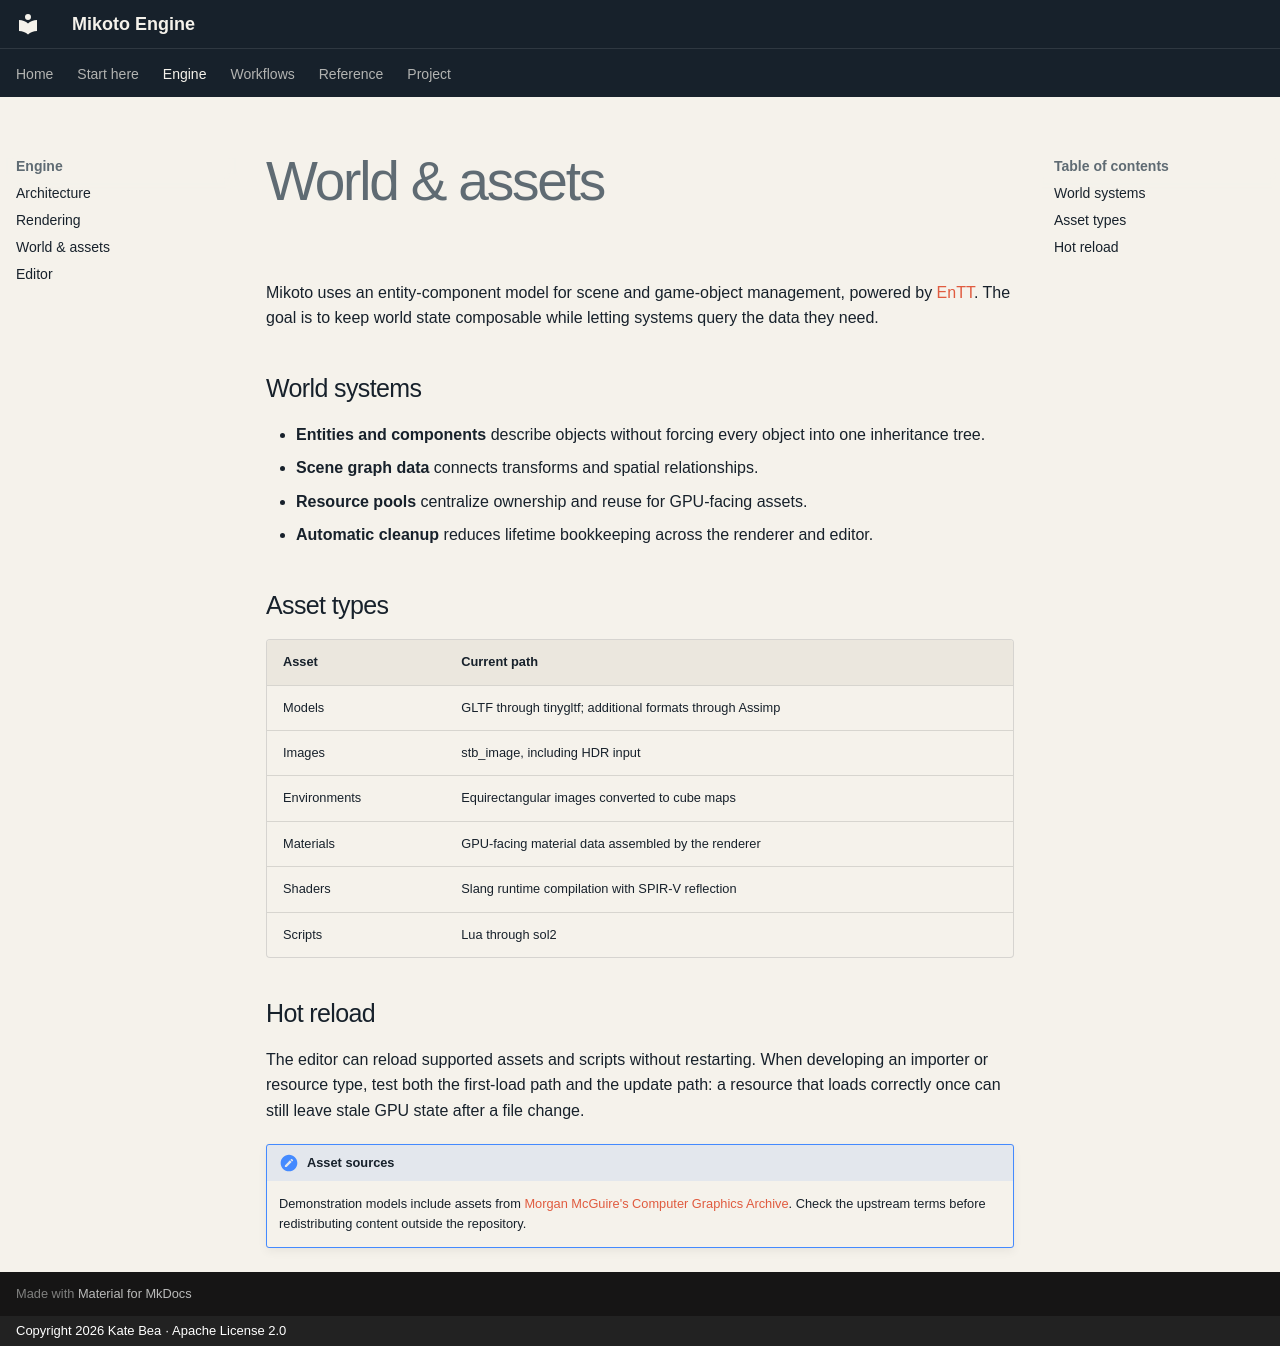

repository: kateBea/Mikoto-Website · page: engine/world-and-assets/index.html · generator: mkdocs · copyright: Copyright 2026 Kate Bea · Apache License 2.0

# World & assets

Mikoto uses an entity-component model for scene and game-object management, powered by [EnTT](https://github.com/skypjack/entt). The goal is to keep world state composable while letting systems query the data they need.

## World systems

- **Entities and components** describe objects without forcing every object into one inheritance tree.
- **Scene graph data** connects transforms and spatial relationships.
- **Resource pools** centralize ownership and reuse for GPU-facing assets.
- **Automatic cleanup** reduces lifetime bookkeeping across the renderer and editor.

## Asset types

| Asset | Current path |
| --- | --- |
| Models | GLTF through tinygltf; additional formats through Assimp |
| Images | stb_image, including HDR input |
| Environments | Equirectangular images converted to cube maps |
| Materials | GPU-facing material data assembled by the renderer |
| Shaders | Slang runtime compilation with SPIR-V reflection |
| Scripts | Lua through sol2 |

## Hot reload

The editor can reload supported assets and scripts without restarting. When developing an importer or resource type, test both the first-load path and the update path: a resource that loads correctly once can still leave stale GPU state after a file change.

!!! note "Asset sources"
    Demonstration models include assets from [Morgan McGuire's Computer Graphics Archive](https://casual-effects.com/data/). Check the upstream terms before redistributing content outside the repository.
